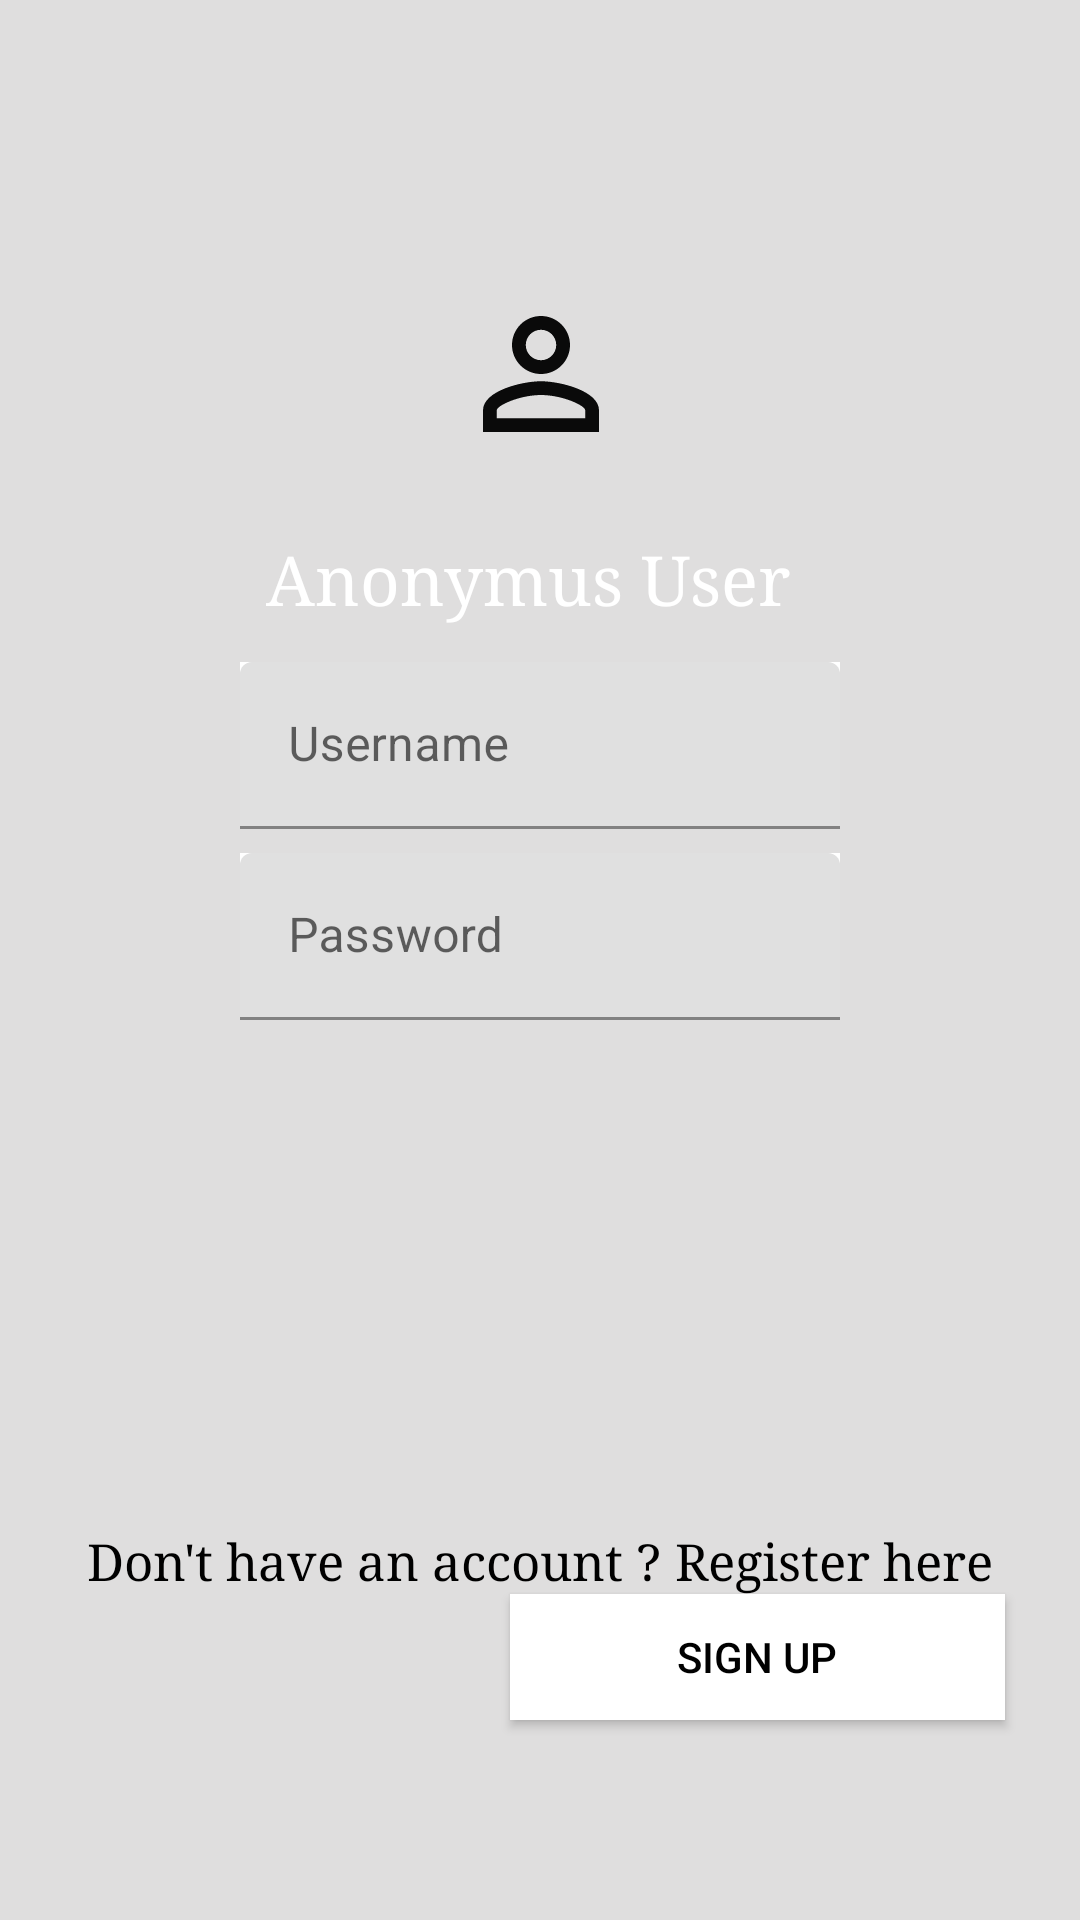

Layout XML and referenced resources for this Android screen:
<!-- AndroidManifest.xml: application theme Theme.Tema1WorkoutPlan -->
<!-- res/layout/activity_main.xml -->
<?xml version="1.0" encoding="utf-8"?>
<androidx.constraintlayout.widget.ConstraintLayout xmlns:android="http://schemas.android.com/apk/res/android"
    xmlns:app="http://schemas.android.com/apk/res-auto"
    xmlns:tools="http://schemas.android.com/tools"
    android:layout_width="match_parent"
    android:layout_height="match_parent"
    android:background="#79BCBABA"
    tools:context=".MainActivity">

    <TextView
        android:id="@+id/tv_wp"
        android:layout_width="321dp"
        android:layout_height="67dp"
        android:layout_marginLeft="23dp"
        android:layout_marginTop="-650dp"
        android:fontFamily="@font/sonsie_one"
        android:text="@string/my_workout_plan"
        android:textColor="@color/purple_700"

        android:textSize="25dp"
        app:layout_constraintBottom_toBottomOf="parent"
        app:layout_constraintLeft_toLeftOf="parent"
        app:layout_constraintRight_toRightOf="parent"
        app:layout_constraintStart_toStartOf="parent"
        app:layout_constraintTop_toTopOf="parent" />

    <TextView
        android:id="@+id/tv_au"
        android:layout_width="183dp"
        android:layout_height="35dp"
        android:layout_marginTop="-250dp"
        android:fontFamily="serif"
        android:text="@string/anonymus_user"
        android:textColor="@color/white"
        android:textSize="23dp"
        app:layout_constraintBottom_toBottomOf="parent"
        app:layout_constraintLeft_toLeftOf="parent"
        app:layout_constraintRight_toRightOf="parent"
        app:layout_constraintTop_toTopOf="parent" />

    <com.google.android.material.textfield.TextInputLayout
        android:id="@+id/til_add_username"
        android:layout_width="match_parent"
        android:layout_height="wrap_content"
        android:layout_marginStart="80dp"
        android:background="@color/white"
        android:layout_marginTop="8dp"
        android:layout_marginEnd="80dp"
        app:layout_constraintEnd_toEndOf="parent"
        app:layout_constraintStart_toStartOf="parent"
        app:layout_constraintTop_toBottomOf="@id/tv_au">

        <com.google.android.material.textfield.TextInputEditText
            android:id="@+id/tiet_add_username"
            android:layout_width="match_parent"
            android:layout_height="wrap_content"
            android:hint="@string/tiet_username"
            android:inputType="text" />
    </com.google.android.material.textfield.TextInputLayout>

    <com.google.android.material.textfield.TextInputLayout
        android:id="@+id/til_add_password"
        android:layout_width="match_parent"
        android:layout_height="wrap_content"
        android:layout_marginStart="80dp"
        android:layout_marginTop="8dp"
        android:layout_marginEnd="80dp"
        android:background="@color/white"
        app:layout_constraintEnd_toEndOf="parent"
        app:layout_constraintStart_toStartOf="parent"
        app:layout_constraintTop_toBottomOf="@id/til_add_username">

        <com.google.android.material.textfield.TextInputEditText
            android:id="@+id/tiet_add_password"
            android:layout_width="match_parent"
            android:layout_height="wrap_content"
            android:hint="@string/password"
            android:inputType="text" />
    </com.google.android.material.textfield.TextInputLayout>

    <TextView
        android:id="@+id/tv_register"
        android:layout_width="wrap_content"
        android:layout_height="wrap_content"
        android:layout_marginTop="60dp"
        android:fontFamily="serif"
        android:text="@string/tv_don_t_have_an_account_register_here"
        android:textColor="@color/black"
        android:textSize="17dp"
        app:layout_constraintBottom_toBottomOf="parent"
        app:layout_constraintLeft_toLeftOf="parent"
        app:layout_constraintRight_toRightOf="parent"
        app:layout_constraintTop_toBottomOf="@id/til_add_password" />

    <Button
        android:id="@+id/btn_sign_up"
        android:layout_width="165dp"
        android:layout_height="42dp"
        android:layout_marginStart="170dp"
        android:layout_marginEnd="170dp"
        android:layout_marginBottom="90dp"
        android:background="@color/white"
        android:text="@string/sign_up"
        android:textColor="@color/black"

        app:iconSize="35dp"
        app:layout_constraintBottom_toBottomOf="parent"
        app:layout_constraintEnd_toEndOf="parent"
        app:layout_constraintHorizontal_bias="0.0"
        app:layout_constraintStart_toStartOf="parent"
        app:layout_constraintTop_toBottomOf="@id/tv_register"
        app:layout_constraintVertical_bias="0.0" />

    <Button
        android:id="@+id/btn_register_google"
        android:layout_width="164dp"
        android:layout_height="51dp"
        android:layout_marginStart="170dp"
        android:layout_marginEnd="170dp"
        android:layout_marginBottom="90dp"
        android:text="@string/sign_up_with_google"
        android:textColor="@color/black"
        app:layout_constraintBottom_toBottomOf="parent"
        app:layout_constraintEnd_toEndOf="parent"
        app:layout_constraintHorizontal_bias="0.0"

        app:layout_constraintStart_toStartOf="parent"
        app:layout_constraintTop_toBottomOf="@id/btn_sign_up"
        app:layout_constraintVertical_bias="0.0" />

    <ImageView
        android:id="@+id/imageView2"
        android:layout_width="149dp"
        android:layout_height="100dp"
        android:layout_marginBottom="3dp"
        app:layout_constraintBottom_toTopOf="@+id/tv_au"
        app:layout_constraintEnd_toEndOf="parent"
        app:layout_constraintStart_toStartOf="parent"
        app:srcCompat="@drawable/ic_person_foreground" />

    <ImageView
        android:id="@+id/imageView3"
        android:layout_width="wrap_content"
        android:layout_height="wrap_content"
        android:layout_marginEnd="28dp"
        android:layout_marginBottom="52dp"
        app:layout_constraintBottom_toBottomOf="parent"
        app:layout_constraintEnd_toStartOf="@+id/btn_register_google"
        app:layout_constraintLeft_toLeftOf="@id/btn_register_google"
        app:srcCompat="@drawable/ic_icons8_google"
        tools:visibility="visible" />


</androidx.constraintlayout.widget.ConstraintLayout>
<!-- resources referenced by this layout -->
<resources>
  <!-- drawable ic_person_foreground (drawable) -->
  <vector xmlns:android="http://schemas.android.com/apk/res/android"
      android:width="115dp"
      android:height="115dp"
      android:viewportWidth="108"
      android:viewportHeight="108"
      android:tint="#0A0A0A">
    <group android:scaleX="2.61"
        android:scaleY="2.61"
        android:translateX="22.68"
        android:translateY="22.68">
      <path
          android:fillColor="@android:color/white"
          android:pathData="M12,5.9c1.16,0 2.1,0.94 2.1,2.1s-0.94,2.1 -2.1,2.1S9.9,9.16 9.9,8s0.94,-2.1 2.1,-2.1m0,9c2.97,0 6.1,1.46 6.1,2.1v1.1L5.9,18.1L5.9,17c0,-0.64 3.13,-2.1 6.1,-2.1M12,4C9.79,4 8,5.79 8,8s1.79,4 4,4 4,-1.79 4,-4 -1.79,-4 -4,-4zM12,13c-2.67,0 -8,1.34 -8,4v3h16v-3c0,-2.66 -5.33,-4 -8,-4z"/>
    </group>
  </vector>
  <string name="anonymus_user">Anonymus User</string>
  <string name="my_workout_plan">My Workout Plan</string>
  <string name="password">Password</string>
  <string name="sign_up">Sign Up</string>
  <string name="sign_up_with_google">Sign Up with Google</string>
  <string name="tiet_username">Username</string>
  <string name="tv_don_t_have_an_account_register_here">Don\'t have an account ? Register here</string>
  <style name="Theme.Tema1WorkoutPlan" parent="Theme.MaterialComponents.DayNight.DarkActionBar">
          
          <item name="colorPrimary">@color/purple_500</item>
          <item name="colorPrimaryVariant">@color/purple_700</item>
          <item name="colorOnPrimary">@color/white</item>
          
          <item name="colorSecondary">@color/teal_200</item>
          <item name="colorSecondaryVariant">@color/teal_700</item>
          <item name="colorOnSecondary">@color/black</item>
          
          <item name="android:statusBarColor" tools:targetApi="l">?attr/colorPrimaryVariant</item>
          
      </style>
  <!-- not gathered from this repository: default colours our renderer supplied (Android Studio template values) -->
  <color name="purple_500">#FF6200EE</color>
  <color name="purple_700">#FF3700B3</color>
  <color name="teal_200">#FF03DAC5</color>
  <color name="teal_700">#FF018786</color>
  <color name="black">#FF000000</color>
  <color name="white">#FFFFFFFF</color>
</resources>
